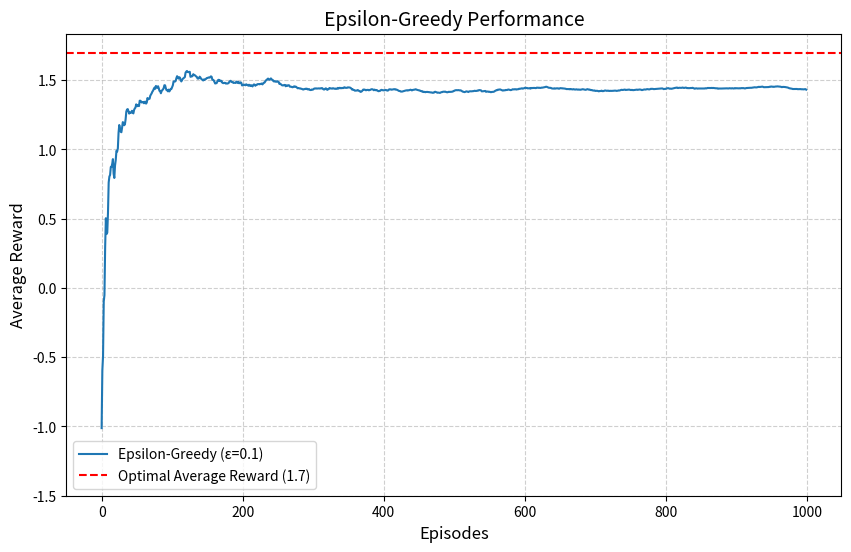
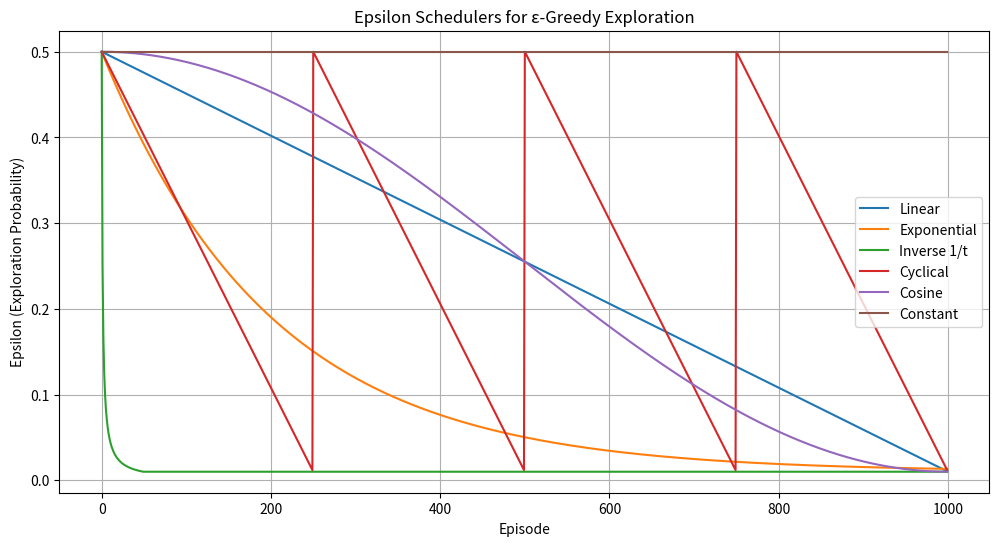
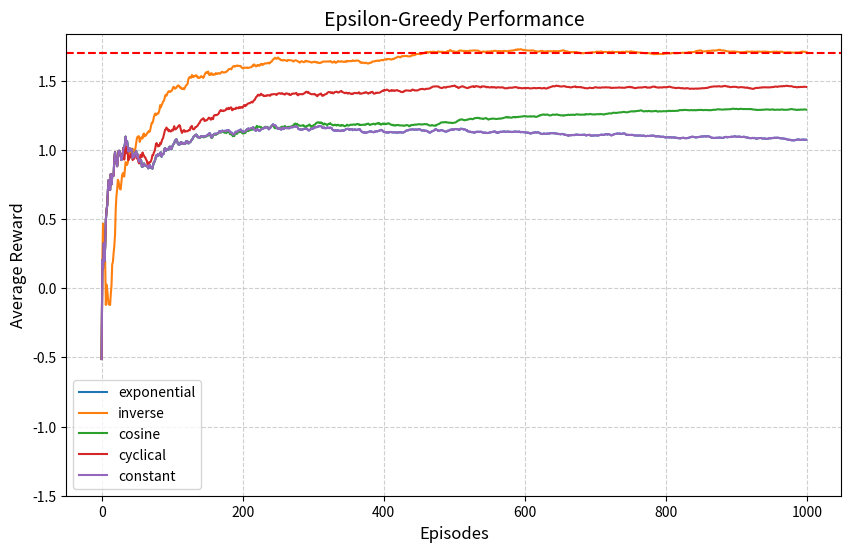
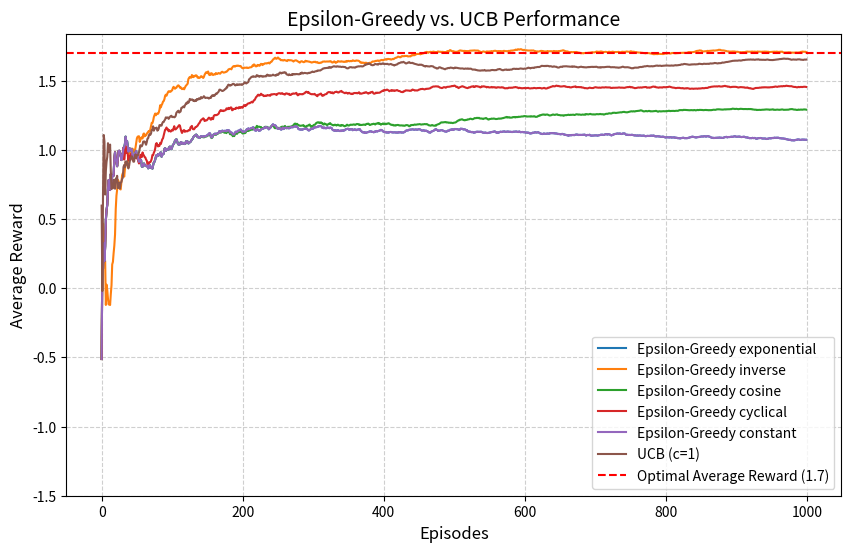

Source code (Python) for these figures, in order:
import numpy as np
import matplotlib.pyplot as plt

class Bandit:
    """
    Represents a Multi-Armed Bandit environment.

    Args:
        true_means (list or np.array): A list containing the true mean reward
                                       for each arm.
    """
    def __init__(self, true_means):
        self.true_means = np.array(true_means)
        self.k = len(self.true_means) # Number of arms

        # Assume standard deviation of 1 for rewards from all arms
        self.std = np.ones(self.k)

        # Agent's estimates of the reward for each arm (initialized to 0)
        self.r_est = np.zeros(self.k)
        # Number of times each arm has been pulled (initialized to 0)
        self.n = np.zeros(self.k)

    def pull(self, action):
        """
        Simulates pulling an arm and returns a stochastic reward.

        Args:
            action (int): The index of the arm to pull (0 to k-1).

        Returns:
            float: A reward sampled from a Normal distribution centered
                   around the true mean for the chosen arm.
        """
        # Sample reward from Normal(mean=true_mean[action], std=1)
        reward = np.random.normal(self.true_means[action], self.std[action])
        return reward

    def update(self, action, reward):
        """
        Updates the agent's estimate for the pulled arm based on the reward received.

        Args:
            action (int): The index of the arm that was pulled.
            reward (float): The reward received from pulling the arm.
        """
        # Increment the pull count for the action
        self.n[action] += 1

        # Update the reward estimate using the incremental average formula:
        # new_estimate = old_estimate + step_size * (target - old_estimate)
        # Here, target = reward, step_size = 1/n[action]
        # self.r_est[action] = self.r_est[action] + (1 / self.n[action]) * (reward - self.r_est[action])

        # Simplified equivalent using +=
        self.r_est[action] += (reward - self.r_est[action]) / self.n[action]

def epsilon_greedy(bandit_instance, episodes=1000, epsilon=0.1):
    """
    Implements the epsilon-greedy strategy for a Multi-Armed Bandit problem.

    Args:
        bandit_instance (Bandit): An instance of the Bandit class.
        episodes (int): The total number of pulls (time steps) to run.
        epsilon (float): The probability of choosing an action randomly (exploration rate).

    Returns:
        tuple: A tuple containing:
            - np.array: The final estimated rewards for each arm (r_est).
            - np.array: A history of the reward received at each episode.
    """
    # Array to store the reward received at each episode
    rewards = np.zeros(episodes)

    # Main loop: iterate for the specified number of episodes
    for i in range(episodes):
        # Decide whether to explore or exploit
        if np.random.rand() < epsilon:
            # Explore: choose a random arm
            action = np.random.randint(0, bandit_instance.k)
        else:
            # Exploit: choose the arm with the highest current estimated reward
            action = np.argmax(bandit_instance.r_est)

        # Pull the chosen arm and get the reward
        reward = bandit_instance.pull(action)

        # Update the bandit's estimates based on the action and reward
        bandit_instance.update(action, reward)

        # Store the reward for this episode
        rewards[i] = reward

    # Return the final estimates and the history of rewards
    return bandit_instance.r_est, rewards

# Set random seed for reproducibility
np.random.seed(42)

# Number of episodes (pulls)
episodes = 1000

# Define the true mean reward for each of the 10 arms.
# These are the 'secrets' the agent needs to discover.
true_means = [0.1, -0.5, 1.5, 0.8, 1.1, -1.0, 0.3, 0.6, 1.7, 1.4]
# The best arm is index 8 with a true mean of 1.7
print(f"Number of arms: {len(true_means)}")
print(f"Maximum true mean reward: {max(true_means)}")

# Create a Bandit instance for the epsilon-greedy agent
bandit_eps = Bandit(true_means)

# Run the epsilon-greedy strategy
# Keep the default epsilon of 0.1 (10% exploration)
eps_final_r_est, rewards_eps = epsilon_greedy(bandit_eps, episodes, epsilon=0.1)

print(f"Ran {episodes} episodes for epsilon-greedy.")
# rewards_eps now holds the reward obtained at each of the 1000 steps.
# eps_final_r_est holds the agent's final estimate of each arm's value.

# Calculate cumulative average reward for epsilon-greedy
# np.cumsum(rewards_eps) calculates the cumulative sum at each step
# np.arange(episodes) + 1 creates an array [1, 2, ..., episodes]
avg_eps = np.cumsum(rewards_eps) / (np.arange(episodes) + 1)

# --- Plotting Epsilon-Greedy Performance ---
plt.figure(figsize=(10, 6))

plt.plot(avg_eps, label='Epsilon-Greedy (ε=0.1)')

# A line for the best possible average reward
plt.axhline(y=max(true_means), color='red', linestyle='--', label=f'Optimal Average Reward ({max(true_means)})')

plt.xlabel('Episodes', fontsize=12)
plt.ylabel('Average Reward', fontsize=12)
plt.title('Epsilon-Greedy Performance', fontsize=14)
plt.legend()
plt.grid(True, linestyle='--', alpha=0.6)
plt.ylim(bottom=min(true_means)-0.5)
plt.show()

print("True means:")
print(true_means)
print("\nEpsilon-Greedy Final Estimates (rounded):")
print(np.round(eps_final_r_est, 2))

# Optional: Run for more episodes to see convergence
# bandit_eps_long = Bandit(true_means)
# eps_final_r_est_long, _ = epsilon_greedy(bandit_eps_long, 4000, epsilon=0.1)
# print("\nEpsilon-Greedy Estimates after 4000 episodes (rounded):")
# print(np.round(eps_final_r_est_long, 2))

import matplotlib.pyplot as plt
import math

def visualize_scheduler(index: int, epsilon_initial=0.5, epsilon_final=0.01, episodes=1000, scheduler_type=None) -> float:
      if scheduler_type == "linear":
        # linear scheduler
        return epsilon_initial+index/episodes*(epsilon_final-epsilon_initial)
      elif scheduler_type == "exp":
        # exponential scheduler
        decay_rate = 5 / episodes   # controls speed
        return epsilon_final + (epsilon_initial - epsilon_final) * math.exp(-decay_rate * index)
      elif scheduler_type == "inverse":
        # inverse scheduler
        return max(epsilon_final, epsilon_initial/(index+1))
      elif scheduler_type == "cyclical":
        # cyclical scheduler
        cycle = episodes // 4
        phase = index % cycle
        return epsilon_final + (epsilon_initial-epsilon_final)*(1 - phase/cycle)
      elif scheduler_type == "cosine":
        # cosine scheduler
        return epsilon_final + 0.5*(epsilon_initial-epsilon_final)*(1+math.cos(math.pi*index/episodes))
      else:
        # assume constant scheduler
        return epsilon_initial

linear = []
exponential = []
inverse = []
cyclical = []
cosine = []
constant = []
episodes = 1000
epsilon_initial=0.5
epsilon_final=0.01
for i in range(1000):
  linear.append(visualize_scheduler(index=i, epsilon_initial=epsilon_initial, epsilon_final=epsilon_final, episodes=episodes,scheduler_type="linear"))
  exponential.append(visualize_scheduler(index=i, epsilon_initial=epsilon_initial, epsilon_final=epsilon_final, episodes=episodes,scheduler_type="exp"))
  inverse.append(visualize_scheduler(index=i, epsilon_initial=epsilon_initial, epsilon_final=epsilon_final, episodes=episodes,scheduler_type="inverse"))
  cyclical.append(visualize_scheduler(index=i, epsilon_initial=epsilon_initial, epsilon_final=epsilon_final, episodes=episodes,scheduler_type="cyclical"))
  cosine.append(visualize_scheduler(index=i, epsilon_initial=epsilon_initial, epsilon_final=epsilon_final, episodes=episodes,scheduler_type="cosine"))
  constant.append(visualize_scheduler(index=i, epsilon_initial=epsilon_initial, epsilon_final=epsilon_final, episodes=episodes,scheduler_type="constant"))

x = list(range(episodes))

plt.figure(figsize=(12,6))

plt.plot(x, linear, label="Linear")
plt.plot(x, exponential, label="Exponential")
plt.plot(x, inverse, label="Inverse 1/t")
plt.plot(x, cyclical, label="Cyclical")
plt.plot(x, cosine, label="Cosine")
plt.plot(x, constant, label="Constant")

plt.xlabel("Episode")
plt.ylabel("Epsilon (Exploration Probability)")
plt.title("Epsilon Schedulers for ε-Greedy Exploration")
plt.legend()
plt.grid(True)

plt.show()

def epsilon_greedy_with_decaying_epsilon(bandit_instance, episodes=1000, epsilon_initial=0.1, epsilon_final=0.05, scheduler_type=None):
    """
    Implements the epsilon-greedy strategy for a Multi-Armed Bandit problem.

    Args:
        bandit_instance (Bandit): An instance of the Bandit class.
        episodes (int): The total number of pulls (time steps) to run.
        epsilon (float): The probability of choosing an action randomly (exploration rate).

    Returns:
        tuple: A tuple containing:
            - np.array: The final estimated rewards for each arm (r_est).
            - np.array: A history of the reward received at each episode.
    """
    def scheduler(index: int) -> float:
      if scheduler_type == "linear":
        # linear scheduler
        return epsilon_initial-index/episodes*(epsilon_final-epsilon_initial)
      elif scheduler_type == "exp":
        # exponential scheduler
        decay_rate = 50 / episodes   # controls speed
        return epsilon_final + (epsilon_initial - epsilon_final) * math.exp(-decay_rate * index)
      elif scheduler_type == "inverse":
        # inverse scheduler
        return max(epsilon_final, epsilon_initial/(index+1))
      elif scheduler_type == "cyclical":
        # cyclical scheduler
        cycle = episodes // 4
        phase = index % cycle
        return epsilon_final + (epsilon_initial-epsilon_final)*(1 - phase/cycle)
      elif scheduler_type == "cosine":
        # cosine scheduler
        return epsilon_final + 0.5*(epsilon_initial-epsilon_final)*(1+math.cos(math.pi*index/episodes))
      else:
        # assume constant scheduler
        return epsilon_initial

    # Array to store the reward received at each episode
    rewards = np.zeros(episodes)

    # Main loop: iterate for the specified number of episodes
    for i in range(episodes):
        epsilon = scheduler(i)
        # Decide whether to explore or exploit
        if np.random.rand() < epsilon:
            # Explore: choose a random arm
            action = np.random.randint(0, bandit_instance.k)
        else:
            # Exploit: choose the arm with the highest current estimated reward
            action = np.argmax(bandit_instance.r_est)

        # Pull the chosen arm and get the reward
        reward = bandit_instance.pull(action)

        # Update the bandit's estimates based on the action and reward
        bandit_instance.update(action, reward)

        # Store the reward for this episode
        rewards[i] = reward

    # Return the final estimates and the history of rewards
    return bandit_instance.r_est, rewards

results = {}
# --- Plotting Epsilon-Greedy Performance ---
plt.figure(figsize=(10, 6))

for scheduler in ["exponential","inverse","cosine","cyclical","constant"]:
  np.random.seed(42)

  # Number of episodes (pulls)
  episodes = 1000

  # Define the true mean reward for each of the 10 arms.
  # These are the 'secrets' the agent needs to discover.
  true_means = [0.1, -0.5, 1.5, 0.8, 1.1, -1.0, 0.3, 0.6, 1.7, 1.4]
  # The best arm is index 8 with a true mean of 1.7
  print(f"Number of arms: {len(true_means)}")
  print(f"Maximum true mean reward: {max(true_means)}")

  # Create a Bandit instance for the epsilon-greedy agent
  bandit_eps = Bandit(true_means)

  # Run the epsilon-greedy strategy
  # Keep the default epsilon of 0.1 (10% exploration)
  eps_final_r_est, rewards_eps = epsilon_greedy_with_decaying_epsilon(bandit_eps, episodes, epsilon_initial=0.5, epsilon_final=0.01, scheduler_type=scheduler)
  print(f"Ran {episodes} episodes for epsilon-greedy with schedule {scheduler}.")

  # Calculate cumulative average reward for epsilon-greedy
  # np.cumsum(rewards_eps) calculates the cumulative sum at each step
  # np.arange(episodes) + 1 creates an array [1, 2, ..., episodes]
  avg_eps = np.cumsum(rewards_eps) / (np.arange(episodes) + 1)
  results[scheduler] = avg_eps
  plt.plot(avg_eps, label=f'{scheduler}')


plt.xlabel('Episodes', fontsize=12)
plt.ylabel('Average Reward', fontsize=12)
plt.title('Epsilon-Greedy Performance', fontsize=14)
plt.legend()
plt.grid(True, linestyle='--', alpha=0.6)
plt.ylim(bottom=min(true_means)-0.5)
# A line for the best possible average reward
plt.axhline(y=max(true_means), color='red', linestyle='--', label=f'Optimal Average Reward ({max(true_means)})')
plt.show()


def ucb_strategy(bandit_instance, episodes=1000, c=1):
    """
    Implements the Upper Confidence Bound (UCB) strategy.

    Args:
        bandit_instance (Bandit): An instance of the Bandit class.
        episodes (int): The total number of pulls (time steps) to run.
        c (float): The exploration parameter controlling confidence level.

    Returns:
        tuple: A tuple containing:
            - np.array: The final estimated rewards for each arm (r_est).
            - np.array: A history of the reward received at each episode.
    """
    rewards = np.zeros(episodes)
    k = bandit_instance.k

    # --- Initial Exploration Phase ---
    # UCB requires n[action] > 0 for the formula. Pull each arm once initially.
    for arm in range(k):
        if episodes <= arm: # Handle cases where episodes < number of arms
             break
        reward = bandit_instance.pull(arm)
        bandit_instance.update(arm, reward)
        rewards[arm] = reward

    # --- Main UCB Loop ---
    # Start from the number of arms already pulled (k)
    # Use i+1 for log because time steps usually start from 1
    for i in range(k, episodes):
        # Calculate UCB values for all arms
        # Add a small epsilon (1e-6) to avoid division by zero or log(0) issues
        # We use i+1 because log(0) is undefined and time starts conceptually at t=1
        exploration_bonus = c * np.sqrt(np.log(i + 1) / (bandit_instance.n + 1e-6))
        ucb_values = bandit_instance.r_est + exploration_bonus

        # Select the arm with the highest UCB value
        action = np.argmax(ucb_values)

        # Pull the chosen arm and get the reward
        reward = bandit_instance.pull(action)

        # Update the bandit's estimates
        bandit_instance.update(action, reward)

        # Store the reward
        rewards[i] = reward

    return bandit_instance.r_est, rewards

# Create a new Bandit instance for the UCB agent
# Important: Use a new instance so its estimates (r_est, n) start from zero
bandit_ucb = Bandit(true_means)

# Set the random seed again just before running UCB for consistency
np.random.seed(42)

# Run the UCB strategy
ucb_final_r_est, rewards_ucb = ucb_strategy(bandit_ucb, episodes, c=1)

print(f"\nRan {episodes} episodes for UCB (c=1).")

# Calculate cumulative average reward for UCB
avg_ucb = np.cumsum(rewards_ucb) / (np.arange(episodes) + 1)

# --- Plotting the Comparison ---
plt.figure(figsize=(10, 6))
for scheduler in results.keys():
  plt.plot(results[scheduler], label=f'Epsilon-Greedy {scheduler}')
plt.plot(avg_ucb, label='UCB (c=1)')

# Add a line for the best possible average reward
plt.axhline(y=max(true_means), color='red', linestyle='--', label=f'Optimal Average Reward ({max(true_means)})')

plt.xlabel('Episodes', fontsize=12)
plt.ylabel('Average Reward', fontsize=12)
plt.title('Epsilon-Greedy vs. UCB Performance', fontsize=14)
plt.legend()
plt.grid(True, linestyle='--', alpha=0.6)
plt.ylim(bottom=min(true_means)-0.5)
plt.show()

# --- Comparing Final Estimates ---
print("\n--- Final Estimates Comparison ---")
print("True means:")
print(true_means)
print("\nEpsilon-Greedy Final Estimates (rounded):")
print(np.round(eps_final_r_est, 2))
print("\nUCB (c=1) Final Estimates (rounded):")
print(np.round(ucb_final_r_est, 2))

